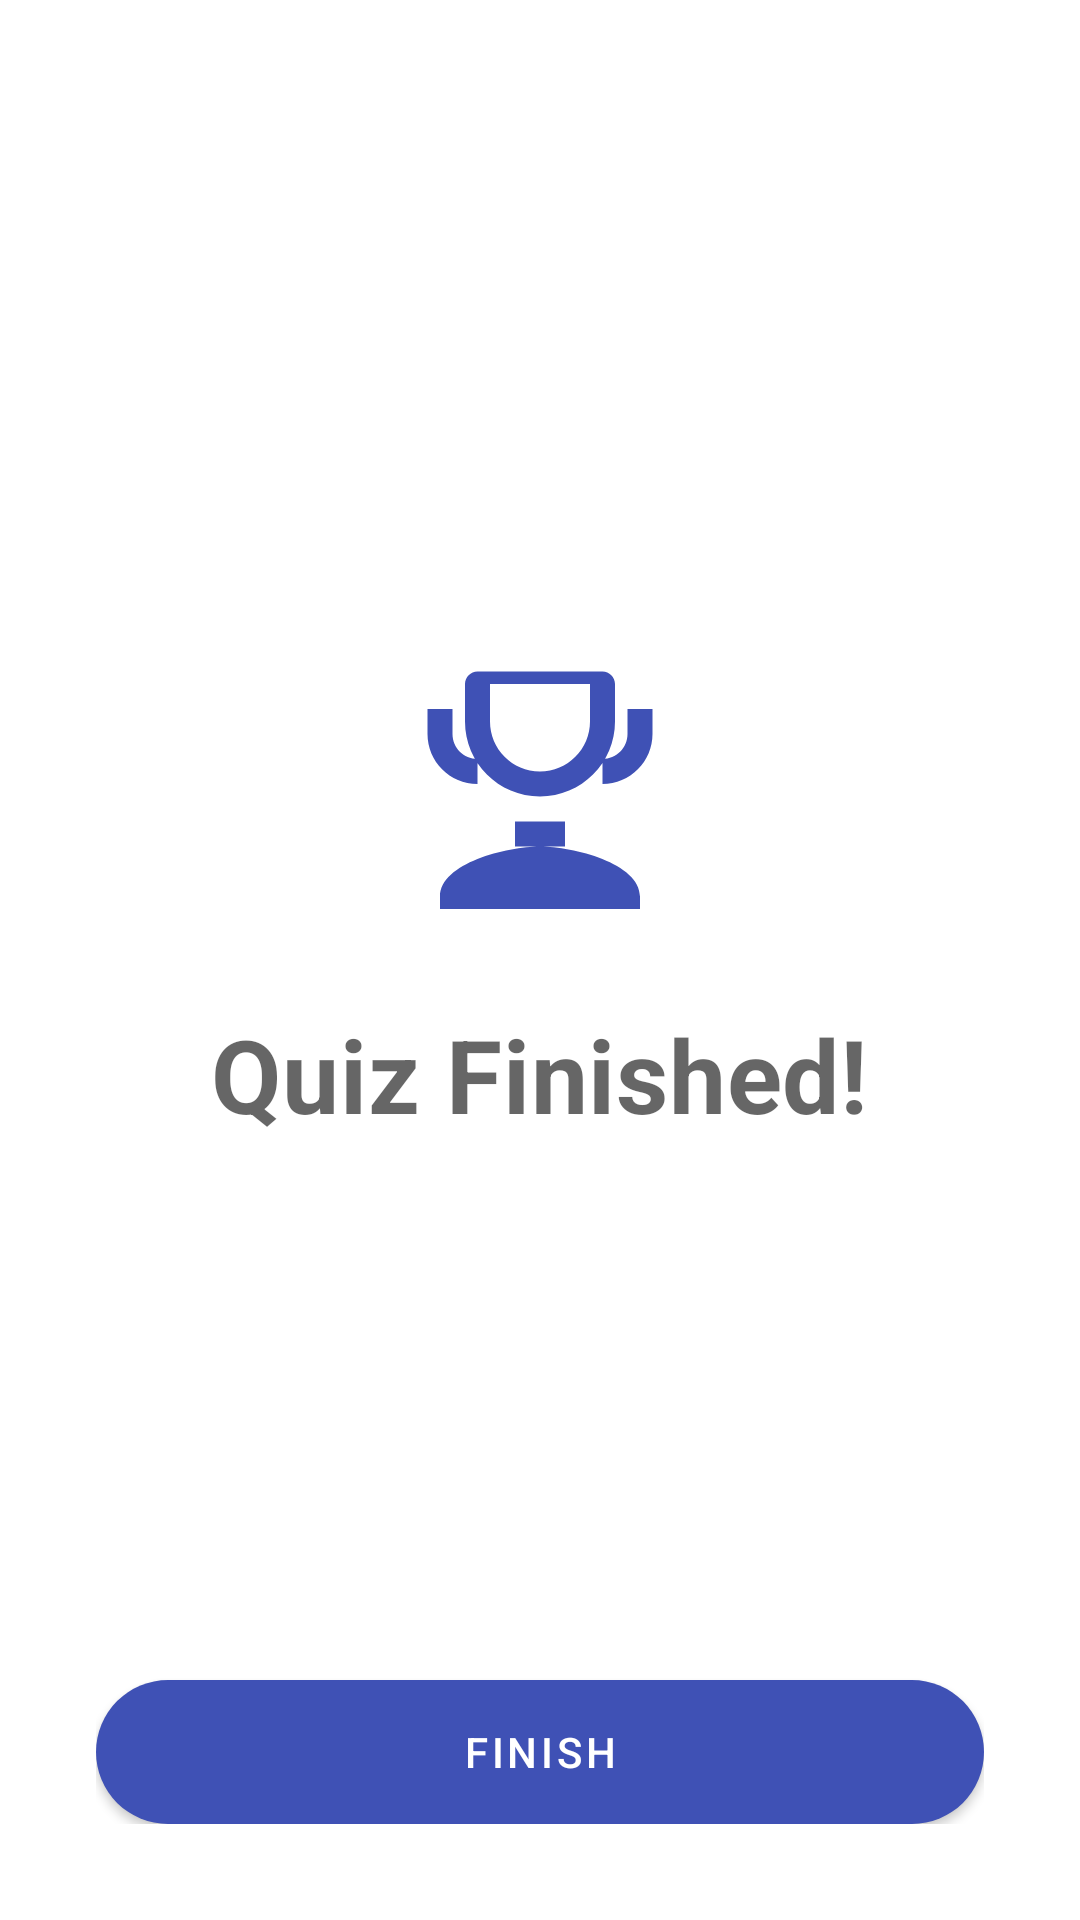

Produce the Android XML layout that renders to this screen, including the resource entries it uses.
<!-- AndroidManifest.xml: application theme Theme.VocabularyBuilder -->
<!-- res/layout/activity_quiz_score.xml -->
<?xml version="1.0" encoding="utf-8"?>
<androidx.constraintlayout.widget.ConstraintLayout xmlns:android="http://schemas.android.com/apk/res/android"
    xmlns:app="http://schemas.android.com/apk/res-auto"
    xmlns:tools="http://schemas.android.com/tools"
    android:layout_width="match_parent"
    android:layout_height="match_parent"
    android:padding="32dp"
    tools:context=".QuizScoreActivity">

    
    <ImageView
        android:id="@+id/score_icon"
        android:layout_width="100dp"
        android:layout_height="100dp"
        android:layout_marginBottom="24dp"
        android:src="@drawable/ic_trophy"
        app:layout_constraintBottom_toTopOf="@id/score_title"
        app:layout_constraintEnd_toEndOf="parent"
        app:layout_constraintStart_toStartOf="parent"
        app:layout_constraintTop_toTopOf="parent"
        app:layout_constraintVertical_chainStyle="packed"
        app:tint="?attr/colorPrimary"
        android:contentDescription="Quiz complete trophy" />

    <TextView
        android:id="@+id/score_title"
        android:layout_width="wrap_content"
        android:layout_height="wrap_content"
        android:text="Quiz Finished!"
        android:textAppearance="?attr/textAppearanceHeadline4"
        android:textStyle="bold"
        app:layout_constraintBottom_toTopOf="@id/final_score_text"
        app:layout_constraintEnd_toEndOf="parent"
        app:layout_constraintStart_toStartOf="parent"
        app:layout_constraintTop_toBottomOf="@id/score_icon" />

    <TextView
        android:id="@+id/final_score_text"
        android:layout_width="wrap_content"
        android:layout_height="wrap_content"
        android:layout_marginTop="16dp"
        android:textAppearance="?attr/textAppearanceHeadline5"
        app:layout_constraintBottom_toBottomOf="parent"
        app:layout_constraintEnd_toEndOf="parent"
        app:layout_constraintStart_toStartOf="parent"
        app:layout_constraintTop_toBottomOf="@id/score_title"
        tools:text="Your Score: 8/10" />

    
    <com.google.android.material.button.MaterialButton
        android:id="@+id/button_finish_quiz"
        android:layout_width="match_parent"
        android:layout_height="wrap_content"
        android:background="@drawable/capsule_button_background"
        android:text="Finish"
        android:textAppearance="?attr/textAppearanceButton"
        android:textColor="?attr/colorOnPrimary"
        app:backgroundTint="?attr/colorPrimary"
        app:layout_constraintBottom_toBottomOf="parent"
        app:layout_constraintEnd_toEndOf="parent"
        app:layout_constraintStart_toStartOf="parent" />

</androidx.constraintlayout.widget.ConstraintLayout>
<!-- resources referenced by this layout -->
<resources>
  <!-- drawable capsule_button_background (drawable) -->
  <?xml version="1.0" encoding="utf-8"?>
  <shape xmlns:android="http://schemas.android.com/apk/res/android"
      android:shape="rectangle">
  
      
      <corners android:radius="50dp" />
  
      
      <solid android:color="?attr/colorPrimary" />
  
      
      <padding
          android:left="24dp"
          android:right="24dp" />
  
  </shape>
  <!-- drawable ic_trophy (drawable) -->
  <vector xmlns:android="http://schemas.android.com/apk/res/android"
      android:width="24dp"
      android:height="24dp"
      android:viewportWidth="24.0"
      android:viewportHeight="24.0">
      
      <path
          android:fillColor="@android:color/white"
          android:pathData="M17,3H7C6.45,3 6,3.45 6,4v3c0,3.31 2.69,6 6,6s6,-2.69 6,-6V4C18,3.45 17.55,3 17,3zM8,4h8v3c0,2.21 -1.79,4 -4,4S8,9.21 8,7V4zM5,6H3v2c0,2.21 1.79,4 4,4v-2c-1.1,0 -2,-0.9 -2,-2V6zM21,6h-2v2c0,1.1 -0.9,2 -2,2v2c2.21,0 4,-1.79 4,-4V6zM14,15h-4v2h4v-2zM12,17c-2.67,0 -8,1.34 -8,4v1h16v-1C20,18.34 14.67,17 12,17z"/>
  </vector>
  <style name="Theme.VocabularyBuilder" parent="Theme.MaterialComponents.DayNight.NoActionBar">
          
          <item name="colorPrimary">@color/primary</item>
          <item name="colorPrimaryVariant">@color/primary_dark</item>
          <item name="colorOnPrimary">@color/icons</item> 
  
          
          <item name="colorSecondary">@color/accent</item>
          <item name="colorOnSecondary">@color/icons</item> 
  
          
          <item name="android:statusBarColor" tools:targetApi="l">?attr/colorPrimaryVariant</item>
  
          
          <item name="colorError">@color/error_red</item>
          <item name="colorOnError">@color/icons</item>
          <item name="android:colorBackground">@android:color/white</item>
          <item name="colorSurface">@android:color/white</item>
          <item name="colorOnSurface">@color/primary_text</item>
  
          
          <item name="colorOnSurfaceVariant">@color/secondary_text</item>
  
          <item name="dividerColor">@color/divider</item>
  
          
          <item name="divider" type="attr">@color/divider</item>
      </style>
  <color name="primary">#3F51B5</color>
  <color name="primary_dark">#303F9F</color>
  <color name="icons">#FFFFFF</color>
  <color name="accent">#FF4081</color>
  <color name="error_red">#B00020</color>
  <color name="primary_text">#212121</color>
  <color name="secondary_text">#757575</color>
  <color name="divider">#BDBDBD</color>
</resources>
